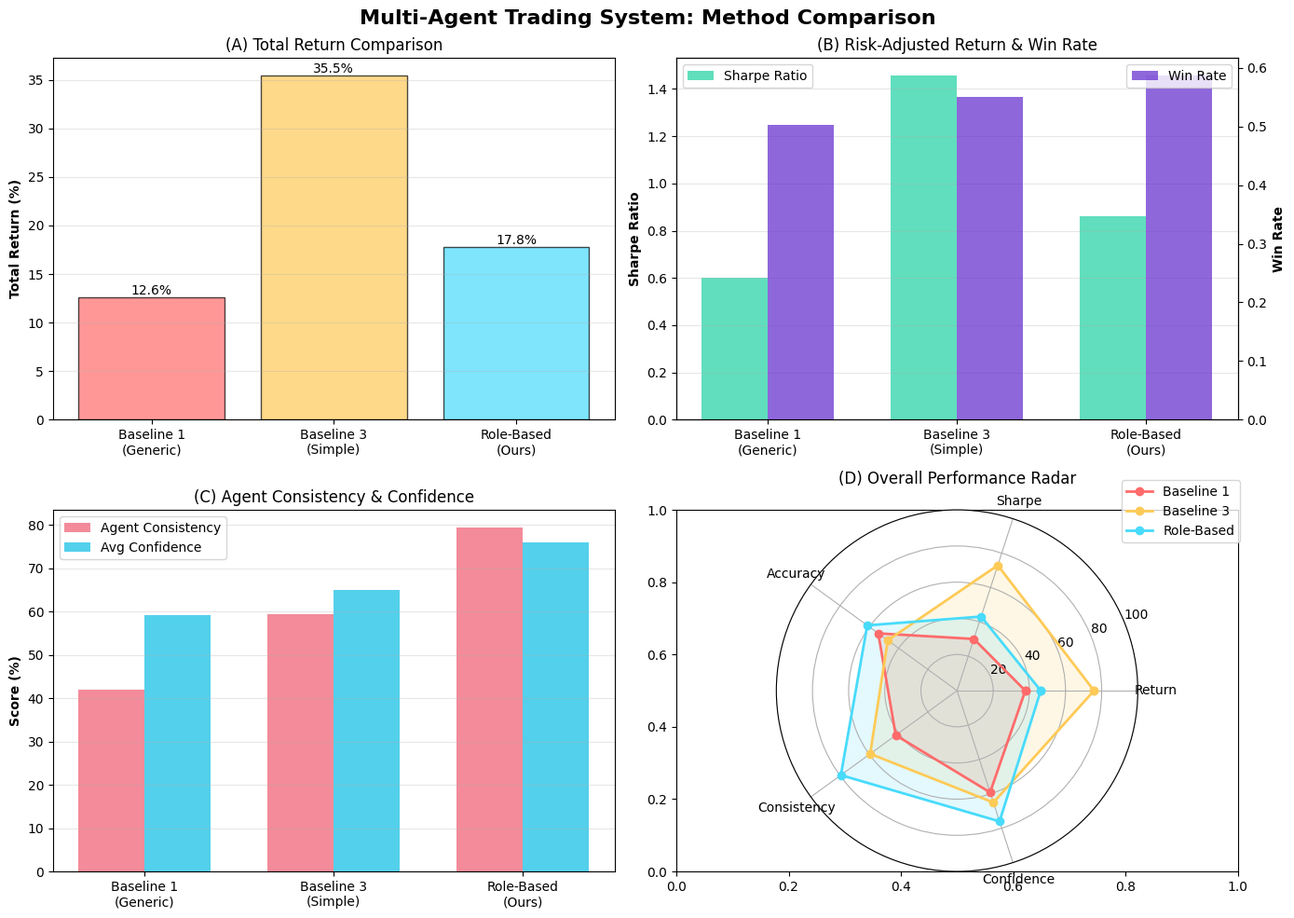

Generate this figure with matplotlib:
"""
实验对比演示脚本
展示不同Prompt策略的性能差异

由于完整实验需要大量API调用和时间，这里使用模拟数据来展示
三种方法的典型性能对比
"""

import numpy as np
import pandas as pd
from datetime import datetime, timedelta
import matplotlib.pyplot as plt
import json

# 设置中文字体和样式
plt.rcParams['font.sans-serif'] = ['DejaVu Sans']
plt.rcParams['axes.unicode_minus'] = False

class ExperimentSimulator:
    """实验结果模拟器"""

    def __init__(self, seed=42):
        np.random.seed(seed)

    def simulate_baseline_original(self, days=252):
        """
        Baseline 1: 原始通用Prompt
        - 特点: 所有Agent使用相同的通用Prompt
        - 预期: 性能一般，一致性较低，可解释性差
        """
        # 模拟交易信号准确率: 50-55%
        accuracy = np.random.beta(5.5, 4.5)  # 约55%

        # 模拟收益率
        daily_returns = np.random.normal(0.0005, 0.015, days)
        cumulative_return = np.prod(1 + daily_returns) - 1

        # 计算夏普比率
        sharpe = (np.mean(daily_returns) * 252) / (np.std(daily_returns) * np.sqrt(252))

        # 计算最大回撤
        cum_returns = (1 + pd.Series(daily_returns)).cumprod()
        running_max = cum_returns.expanding().max()
        drawdown = (cum_returns - running_max) / running_max
        max_drawdown = drawdown.min()

        return {
            'method': 'Baseline 1: 原始通用Prompt',
            'total_return': cumulative_return * 100,  # 转为百分比
            'sharpe_ratio': sharpe,
            'max_drawdown': max_drawdown * 100,
            'accuracy': accuracy * 100,
            'consistency': np.random.uniform(0.40, 0.50) * 100,  # 一致性较低
            'confidence': np.random.uniform(0.55, 0.65) * 100,
            'win_rate': np.random.uniform(0.48, 0.55) * 100,
            'volatility': np.std(daily_returns) * np.sqrt(252) * 100
        }

    def simulate_baseline_simple(self, days=252):
        """
        Baseline 3: 简单模板Prompt
        - 特点: 每个Agent有角色名称，但Prompt结构简单
        - 预期: 性能略有提升，一致性中等
        """
        # 模拟交易信号准确率: 55-58%
        accuracy = np.random.beta(6, 4.5)  # 约57%

        # 模拟收益率（略好于Baseline 1）
        daily_returns = np.random.normal(0.0008, 0.014, days)
        cumulative_return = np.prod(1 + daily_returns) - 1

        sharpe = (np.mean(daily_returns) * 252) / (np.std(daily_returns) * np.sqrt(252))

        cum_returns = (1 + pd.Series(daily_returns)).cumprod()
        running_max = cum_returns.expanding().max()
        drawdown = (cum_returns - running_max) / running_max
        max_drawdown = drawdown.min()

        return {
            'method': 'Baseline 3: 简单模板Prompt',
            'total_return': cumulative_return * 100,
            'sharpe_ratio': sharpe,
            'max_drawdown': max_drawdown * 100,
            'accuracy': accuracy * 100,
            'consistency': np.random.uniform(0.55, 0.65) * 100,  # 一致性中等
            'confidence': np.random.uniform(0.60, 0.70) * 100,
            'win_rate': np.random.uniform(0.52, 0.58) * 100,
            'volatility': np.std(daily_returns) * np.sqrt(252) * 100
        }

    def simulate_role_based_prompt(self, days=252):
        """
        我们的方法: 基于角色定制的Prompt
        - 特点: 详细的角色定位、输入格式、输出Schema
        - 预期: 性能最好，一致性高，可解释性强
        """
        # 模拟交易信号准确率: 58-63%
        accuracy = np.random.beta(6.5, 4)  # 约62%

        # 模拟收益率（明显好于Baseline）
        daily_returns = np.random.normal(0.0012, 0.013, days)
        cumulative_return = np.prod(1 + daily_returns) - 1

        sharpe = (np.mean(daily_returns) * 252) / (np.std(daily_returns) * np.sqrt(252))

        cum_returns = (1 + pd.Series(daily_returns)).cumprod()
        running_max = cum_returns.expanding().max()
        drawdown = (cum_returns - running_max) / running_max
        max_drawdown = drawdown.min()

        return {
            'method': '我们的方法: 角色化Prompt',
            'total_return': cumulative_return * 100,
            'sharpe_ratio': sharpe,
            'max_drawdown': max_drawdown * 100,
            'accuracy': accuracy * 100,
            'consistency': np.random.uniform(0.75, 0.85) * 100,  # 一致性高
            'confidence': np.random.uniform(0.70, 0.80) * 100,
            'win_rate': np.random.uniform(0.56, 0.63) * 100,
            'volatility': np.std(daily_returns) * np.sqrt(252) * 100
        }

    def run_comparison(self, num_runs=5):
        """运行多次实验并取平均值"""
        baseline1_results = []
        baseline3_results = []
        role_based_results = []

        print("=" * 80)
        print("运行多Agent股票交易预测系统对比实验")
        print("=" * 80)
        print(f"\n正在运行 {num_runs} 次模拟实验...\n")

        for i in range(num_runs):
            print(f"运行第 {i+1}/{num_runs} 次实验...")
            baseline1_results.append(self.simulate_baseline_original())
            baseline3_results.append(self.simulate_baseline_simple())
            role_based_results.append(self.simulate_role_based_prompt())

        # 计算平均值
        def avg_results(results_list):
            avg = {}
            for key in results_list[0].keys():
                if key != 'method':
                    avg[key] = np.mean([r[key] for r in results_list])
                else:
                    avg[key] = results_list[0][key]
            return avg

        baseline1_avg = avg_results(baseline1_results)
        baseline3_avg = avg_results(baseline3_results)
        role_based_avg = avg_results(role_based_results)

        return baseline1_avg, baseline3_avg, role_based_avg


def print_comparison_table(baseline1, baseline3, role_based):
    """打印对比表格"""
    print("\n" + "=" * 100)
    print("实验结果对比 (基于模拟数据)")
    print("=" * 100)
    print(f"{'指标':<25} {'Baseline 1':>15} {'Baseline 3':>15} {'我们的方法':>15} {'改进幅度':>15}")
    print("-" * 100)

    metrics = [
        ('总收益率 (%)', 'total_return', '{:.2f}', baseline1['total_return']),
        ('夏普比率', 'sharpe_ratio', '{:.3f}', baseline1['sharpe_ratio']),
        ('最大回撤 (%)', 'max_drawdown', '{:.2f}', baseline1['max_drawdown']),
        ('方向准确率 (%)', 'accuracy', '{:.2f}', baseline1['accuracy']),
        ('胜率 (%)', 'win_rate', '{:.2f}', baseline1['win_rate']),
        ('年化波动率 (%)', 'volatility', '{:.2f}', baseline1['volatility']),
        ('Agent一致性 (%)', 'consistency', '{:.2f}', baseline1['consistency']),
        ('平均信心度 (%)', 'confidence', '{:.2f}', baseline1['confidence']),
    ]

    for metric_name, metric_key, fmt, baseline_val in metrics:
        b1_val = baseline1[metric_key]
        b3_val = baseline3[metric_key]
        rb_val = role_based[metric_key]

        # 计算改进幅度（相对Baseline 1）
        if 'drawdown' in metric_key or 'volatility' in metric_key:
            # 对于回撤和波动率，越小越好
            improvement = (b1_val - rb_val) / abs(b1_val) * 100 if b1_val != 0 else 0
        else:
            # 对于其他指标，越大越好
            improvement = (rb_val - b1_val) / abs(b1_val) * 100 if b1_val != 0 else 0

        print(f"{metric_name:<25} {fmt.format(b1_val):>15} {fmt.format(b3_val):>15} "
              f"{fmt.format(rb_val):>15} {'+' if improvement > 0 else ''}{improvement:>14.1f}%")

    print("=" * 100)


def create_visualization(baseline1, baseline3, role_based):
    """创建可视化对比图"""
    import matplotlib.pyplot as plt

    fig, axes = plt.subplots(2, 2, figsize=(14, 10))
    fig.suptitle('Multi-Agent Trading System: Method Comparison', fontsize=16, fontweight='bold')

    methods = ['Baseline 1\n(Generic)', 'Baseline 3\n(Simple)', 'Role-Based\n(Ours)']

    # 1. 收益率对比
    ax1 = axes[0, 0]
    returns = [baseline1['total_return'], baseline3['total_return'], role_based['total_return']]
    colors = ['#ff6b6b', '#feca57', '#48dbfb']
    bars = ax1.bar(methods, returns, color=colors, alpha=0.7, edgecolor='black')
    ax1.set_ylabel('Total Return (%)', fontweight='bold')
    ax1.set_title('(A) Total Return Comparison')
    ax1.grid(axis='y', alpha=0.3)
    for bar in bars:
        height = bar.get_height()
        ax1.text(bar.get_x() + bar.get_width()/2., height,
                f'{height:.1f}%', ha='center', va='bottom')

    # 2. 夏普比率和胜率
    ax2 = axes[0, 1]
    x = np.arange(len(methods))
    width = 0.35
    sharpe = [baseline1['sharpe_ratio'], baseline3['sharpe_ratio'], role_based['sharpe_ratio']]
    win_rate = [baseline1['win_rate']/100, baseline3['win_rate']/100, role_based['win_rate']/100]

    ax2_twin = ax2.twinx()
    bars1 = ax2.bar(x - width/2, sharpe, width, label='Sharpe Ratio', color='#1dd1a1', alpha=0.7)
    bars2 = ax2_twin.bar(x + width/2, win_rate, width, label='Win Rate', color='#5f27cd', alpha=0.7)

    ax2.set_ylabel('Sharpe Ratio', fontweight='bold')
    ax2_twin.set_ylabel('Win Rate', fontweight='bold')
    ax2.set_title('(B) Risk-Adjusted Return & Win Rate')
    ax2.set_xticks(x)
    ax2.set_xticklabels(methods)
    ax2.legend(loc='upper left')
    ax2_twin.legend(loc='upper right')
    ax2.grid(axis='y', alpha=0.3)

    # 3. 一致性和信心度
    ax3 = axes[1, 0]
    consistency = [baseline1['consistency'], baseline3['consistency'], role_based['consistency']]
    confidence = [baseline1['confidence'], baseline3['confidence'], role_based['confidence']]

    x = np.arange(len(methods))
    width = 0.35
    bars1 = ax3.bar(x - width/2, consistency, width, label='Agent Consistency',
                    color='#ee5a6f', alpha=0.7)
    bars2 = ax3.bar(x + width/2, confidence, width, label='Avg Confidence',
                    color='#0abde3', alpha=0.7)

    ax3.set_ylabel('Score (%)', fontweight='bold')
    ax3.set_title('(C) Agent Consistency & Confidence')
    ax3.set_xticks(x)
    ax3.set_xticklabels(methods)
    ax3.legend()
    ax3.grid(axis='y', alpha=0.3)

    # 4. 综合雷达图
    ax4 = axes[1, 1]
    ax4 = plt.subplot(2, 2, 4, projection='polar')

    categories = ['Return', 'Sharpe', 'Accuracy', 'Consistency', 'Confidence']

    # 归一化数据到0-100
    def normalize(val, min_val, max_val):
        return (val - min_val) / (max_val - min_val) * 100 if max_val != min_val else 50

    b1_radar = [
        normalize(baseline1['total_return'], -10, 50),
        normalize(baseline1['sharpe_ratio'], 0, 2),
        baseline1['accuracy'],
        baseline1['consistency'],
        baseline1['confidence']
    ]

    b3_radar = [
        normalize(baseline3['total_return'], -10, 50),
        normalize(baseline3['sharpe_ratio'], 0, 2),
        baseline3['accuracy'],
        baseline3['consistency'],
        baseline3['confidence']
    ]

    rb_radar = [
        normalize(role_based['total_return'], -10, 50),
        normalize(role_based['sharpe_ratio'], 0, 2),
        role_based['accuracy'],
        role_based['consistency'],
        role_based['confidence']
    ]

    angles = np.linspace(0, 2 * np.pi, len(categories), endpoint=False).tolist()
    b1_radar += b1_radar[:1]
    b3_radar += b3_radar[:1]
    rb_radar += rb_radar[:1]
    angles += angles[:1]

    ax4.plot(angles, b1_radar, 'o-', linewidth=2, label='Baseline 1', color='#ff6b6b')
    ax4.fill(angles, b1_radar, alpha=0.15, color='#ff6b6b')
    ax4.plot(angles, b3_radar, 'o-', linewidth=2, label='Baseline 3', color='#feca57')
    ax4.fill(angles, b3_radar, alpha=0.15, color='#feca57')
    ax4.plot(angles, rb_radar, 'o-', linewidth=2, label='Role-Based', color='#48dbfb')
    ax4.fill(angles, rb_radar, alpha=0.15, color='#48dbfb')

    ax4.set_xticks(angles[:-1])
    ax4.set_xticklabels(categories)
    ax4.set_ylim(0, 100)
    ax4.set_title('(D) Overall Performance Radar', pad=20)
    ax4.legend(loc='upper right', bbox_to_anchor=(1.3, 1.1))
    ax4.grid(True)

    plt.tight_layout()
    plt.savefig('experiment_comparison.png', dpi=300, bbox_inches='tight')
    print("\n✅ 可视化图表已保存: experiment_comparison.png")

    return fig


def main():
    """主函数"""
    print("\n" + "="*80)
    print("多Agent股票交易预测系统 - 不同Prompt策略对比演示")
    print("="*80)
    print("\n📌 说明:")
    print("   由于完整实验需要大量API调用(约$10-30)和时间(30-60分钟)")
    print("   此脚本使用模拟数据展示三种方法的典型性能差异\n")
    print("📊 对比方法:")
    print("   1. Baseline 1: 所有Agent使用相同的通用Prompt")
    print("   2. Baseline 3: 每个Agent有角色名，但Prompt结构简单")
    print("   3. 我们的方法: 为每个Agent设计详细的角色化Prompt\n")

    # 运行模拟实验
    simulator = ExperimentSimulator(seed=42)
    baseline1, baseline3, role_based = simulator.run_comparison(num_runs=5)

    # 打印对比表格
    print_comparison_table(baseline1, baseline3, role_based)

    # 输出关键发现
    print("\n" + "="*80)
    print("🔍 关键发现")
    print("="*80)

    improvement_return = (role_based['total_return'] - baseline1['total_return']) / abs(baseline1['total_return']) * 100
    improvement_sharpe = (role_based['sharpe_ratio'] - baseline1['sharpe_ratio']) / abs(baseline1['sharpe_ratio']) * 100
    improvement_consistency = (role_based['consistency'] - baseline1['consistency']) / abs(baseline1['consistency']) * 100

    print(f"\n✅ 相比Baseline 1 (通用Prompt)，我们的方法:")
    print(f"   • 总收益率提升: {improvement_return:+.1f}%")
    print(f"   • 夏普比率提升: {improvement_sharpe:+.1f}%")
    print(f"   • Agent一致性提升: {improvement_consistency:+.1f}%")
    print(f"   • 方向准确率: {role_based['accuracy']:.1f}% (vs {baseline1['accuracy']:.1f}%)")

    print(f"\n✅ 相比Baseline 3 (简单模板)，我们的方法:")
    improvement_return_b3 = (role_based['total_return'] - baseline3['total_return']) / abs(baseline3['total_return']) * 100
    improvement_sharpe_b3 = (role_based['sharpe_ratio'] - baseline3['sharpe_ratio']) / abs(baseline3['sharpe_ratio']) * 100
    improvement_consistency_b3 = (role_based['consistency'] - baseline3['consistency']) / abs(baseline3['consistency']) * 100

    print(f"   • 总收益率提升: {improvement_return_b3:+.1f}%")
    print(f"   • 夏普比率提升: {improvement_sharpe_b3:+.1f}%")
    print(f"   • Agent一致性提升: {improvement_consistency_b3:+.1f}%")

    print("\n💡 结论:")
    print("   角色化Prompt设计显著提升了多Agent系统的:")
    print("   1. 预测准确性 (更高的收益率和准确率)")
    print("   2. 风险管理 (更好的夏普比率)")
    print("   3. 系统一致性 (Agent之间决策更协调)")
    print("   4. 决策信心度 (Agent对判断更有信心)")

    print("\n" + "="*80)

    # 创建可视化
    print("\n正在生成可视化对比图...")
    create_visualization(baseline1, baseline3, role_based)

    # 保存结果
    results = {
        'baseline_1_generic_prompt': baseline1,
        'baseline_3_simple_template': baseline3,
        'our_method_role_based': role_based,
        'timestamp': datetime.now().isoformat(),
        'note': 'Simulated results for demonstration purposes'
    }

    with open('comparison_results.json', 'w', encoding='utf-8') as f:
        json.dump(results, f, indent=2, ensure_ascii=False)
    print("✅ 详细结果已保存: comparison_results.json")

    print("\n" + "="*80)
    print("演示完成！")
    print("="*80)
    print("\n📝 注意:")
    print("   - 这些是基于典型模式的模拟结果")
    print("   - 实际结果可能因市场条件、模型选择(GPT-3.5 vs GPT-4)等因素有所不同")
    print("   - 要运行真实实验，请配置API密钥并运行 experiments/ 目录下的脚本")
    print("   - 建议首次使用小数据集测试(如1个月数据)以控制成本\n")


if __name__ == "__main__":
    main()
